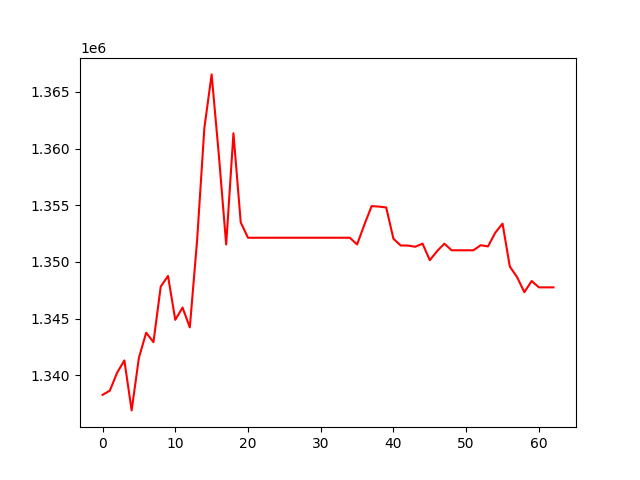

Data behind this chart, as committed beside it:
, 0
0, 1338266
1, 1338633
2, 1340213
3, 1341304
4, 1336894
5, 1341535
6, 1343750
7, 1342914
8, 1347815
9, 1348755
10, 1344883
11, 1345969
12, 1344215
13, 1351881
14, 1361809
15, 1366538
16, 1359353
17, 1351532
18, 1361346
19, 1353480
20, 1352126
21, 1352126
22, 1352126
23, 1352126
24, 1352126
25, 1352126
26, 1352126
27, 1352126
28, 1352126
29, 1352126
30, 1352126
31, 1352126
32, 1352126
33, 1352126
34, 1352126
35, 1351533
36, 1353275
37, 1354919
38, 1354875
39, 1354799
40, 1352036
41, 1351441
42, 1351441
43, 1351330
44, 1351607
45, 1350150
46, 1350948
47, 1351603
48, 1351021
49, 1351021
50, 1351021
51, 1351021
52, 1351468
53, 1351362
54, 1352570
55, 1353372
56, 1349586
57, 1348651
58, 1347323
59, 1348310
... 3 more rows
